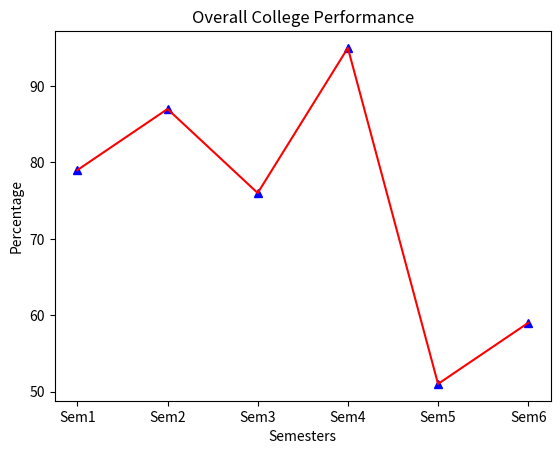

Source code (Python):
import matplotlib.pyplot as plt
import numpy as np

# x = np.random.randint(100,500,50,)
# y = np.random.randint(100,1000,50,)

# print(x)
# print(y)

# plt.scatter(x,y, marker = "^",color = "red")
# plt.scatter(y,x, marker = "^",color = "green")
# plt.title("This is a sample scatter plot")
# plt.xlabel("X axis label")
# plt.ylabel("Y axis label")
# plt.show()
# Commenting the above lines because it makes the running of the code below long to get to

# Working with bar plots now
# x = np.arange(5)
# y = np.random.randint(50,100,5)

# print(x)
# print(y)
# # xlist = list("ABCDE")
# xlist = ["English", "Math", "History", "Science", "Geography"]
# [redacted]
# plt.xticks(x,xlist)
# plt.bar(x,y)
# plt.show()

# Commenting the above lines because it makes the running of the code below long to get to

x = np.arange(1,7,1)
y = np.random.randint(50,100,6)
print(x)
print(y)
xlist = ["Sem1", "Sem2", "Sem3", "Sem4", "Sem5", "Sem6"]
plt.xticks(x,xlist)
plt.title("Overall College Performance")
plt.ylabel("Percentage")
plt.xlabel("Semesters")
plt.plot(x,y,"b^")
plt.plot(x,y,"red")
plt.show()